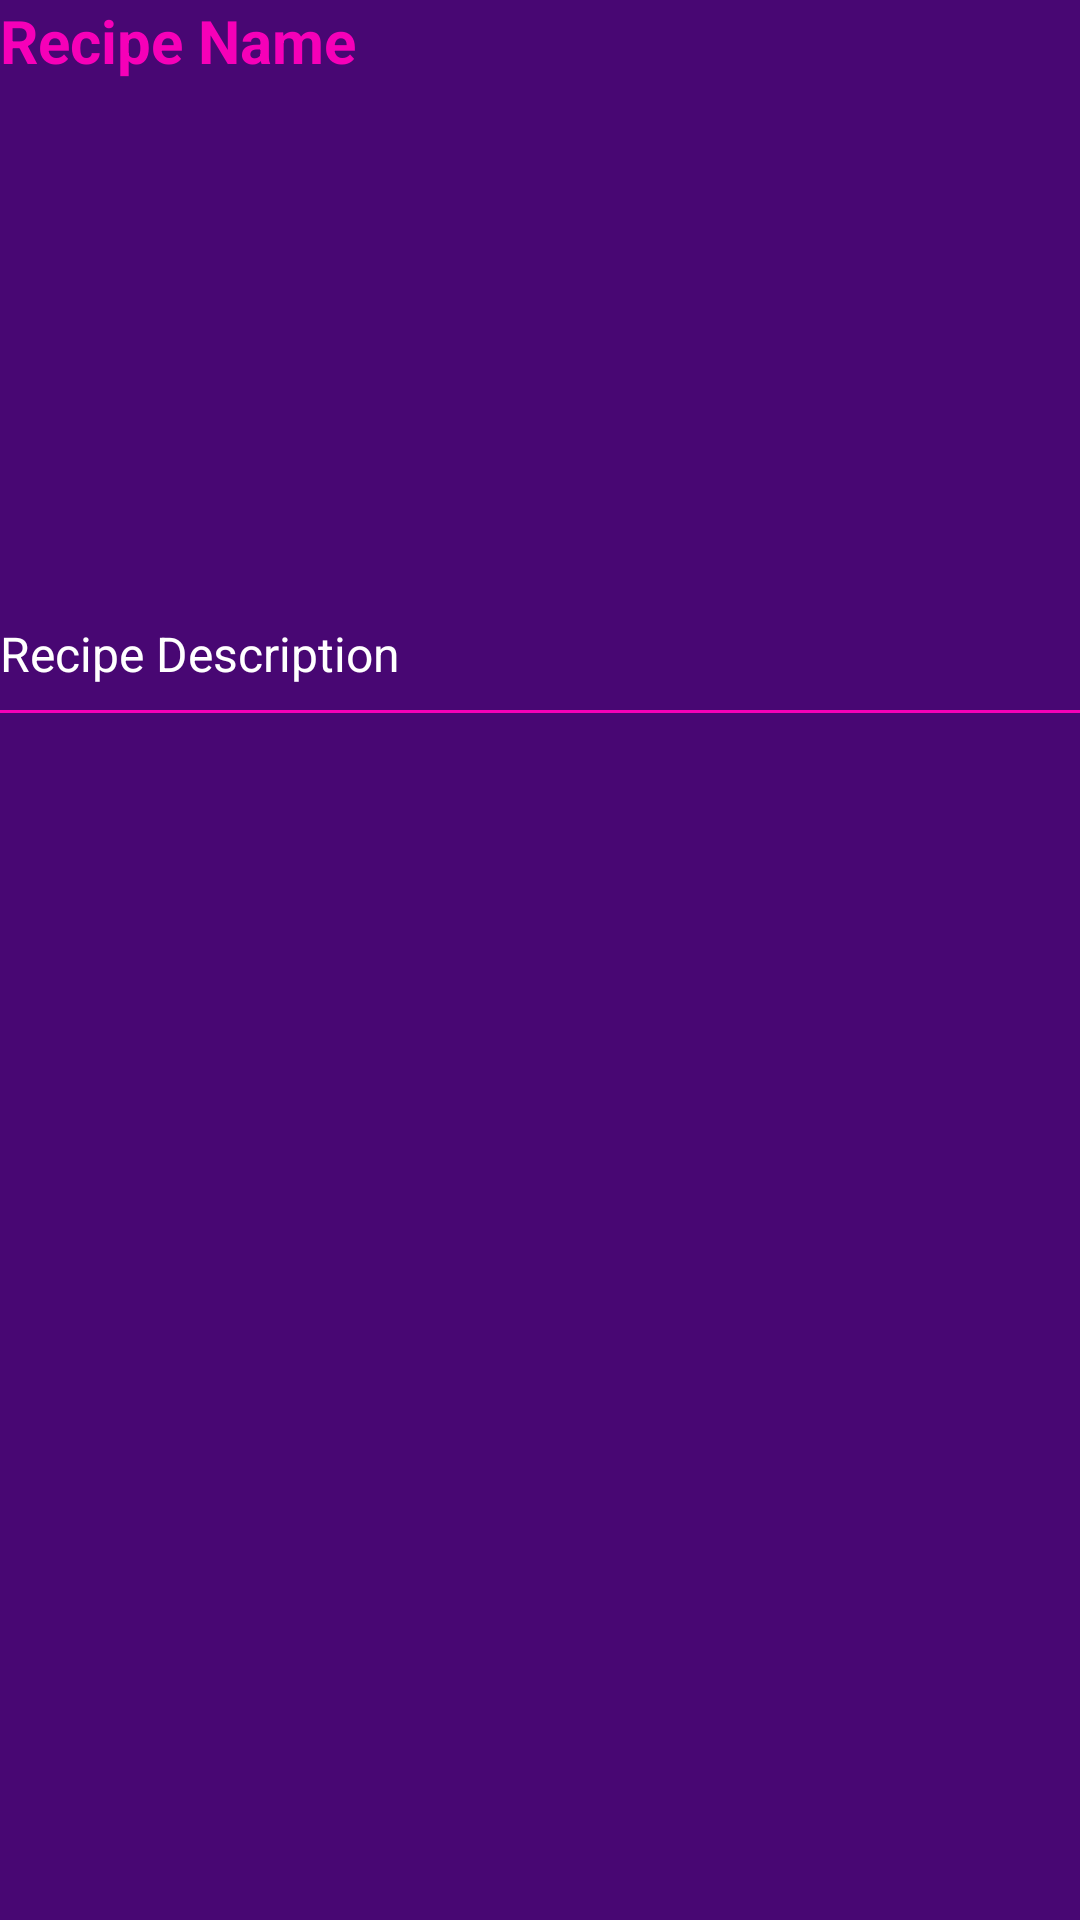

This screen was rendered from an Android layout file. Write that file and the resources it references.
<!-- AndroidManifest.xml: application theme Theme.RecipesApp -->
<!-- res/layout/recipe_list_item.xml -->
<?xml version="1.0" encoding="utf-8"?>
<androidx.constraintlayout.widget.ConstraintLayout xmlns:android="http://schemas.android.com/apk/res/android"
    xmlns:tools="http://schemas.android.com/tools"
    android:layout_width="match_parent"
    android:layout_height="wrap_content"
    android:background="@color/magic_purple"
    xmlns:app="http://schemas.android.com/apk/res-auto">

    
    <TextView
        android:id="@+id/recipeName"
        android:layout_width="0dp"
        android:layout_height="wrap_content"
        android:text="Recipe Name"
        android:textColor="@color/pink_purple"
        android:textSize="20sp"
        android:textStyle="bold"
        app:layout_constraintEnd_toEndOf="parent"
        app:layout_constraintStart_toStartOf="parent"
        app:layout_constraintTop_toTopOf="parent" />

    <TextView
        android:id="@+id/recipeDescription"
        android:layout_width="0dp"
        android:layout_height="wrap_content"
        android:text="Recipe Description"
        android:textColor="@color/white"
        android:textSize="16sp"
        app:layout_constraintEnd_toEndOf="parent"
        app:layout_constraintHorizontal_bias="0.0"
        app:layout_constraintStart_toStartOf="parent"
        app:layout_constraintTop_toBottomOf="@+id/recipeImage" />


    <ImageView
        android:id="@+id/recipeImage"
        android:layout_width="407dp"
        android:layout_height="172dp"
        android:layout_marginTop="8dp"
        android:scaleType="centerCrop"
        app:layout_constraintBottom_toBottomOf="parent"
        app:layout_constraintDimensionRatio="16:9"
        app:layout_constraintEnd_toEndOf="parent"
        app:layout_constraintStart_toStartOf="parent"
        app:layout_constraintTop_toBottomOf="@+id/recipeName"
        app:layout_constraintVertical_bias="0.0"
        android:contentDescription="@string/the_image_of_the_recipe" />

    <View
        android:id="@+id/view"
        android:layout_width="match_parent"
        android:layout_height="1dp"
        android:layout_marginTop="8dp"
        android:background="@color/pink_purple"
        app:layout_constraintTop_toBottomOf="@+id/recipeDescription" />
</androidx.constraintlayout.widget.ConstraintLayout>
<!-- resources referenced by this layout -->
<resources>
  <color name="magic_purple">#480773</color>
  <color name="pink_purple">#FFF600B8</color>
  <color name="white">#FFFFFFFF</color>
  <string name="the_image_of_the_recipe">The image of the recipe</string>
  <style name="Theme.RecipesApp" parent="Base.Theme.RecipesApp" />
  <style name="Base.Theme.RecipesApp" parent="Theme.Material3.DayNight.NoActionBar">
          
           
      </style>
</resources>
